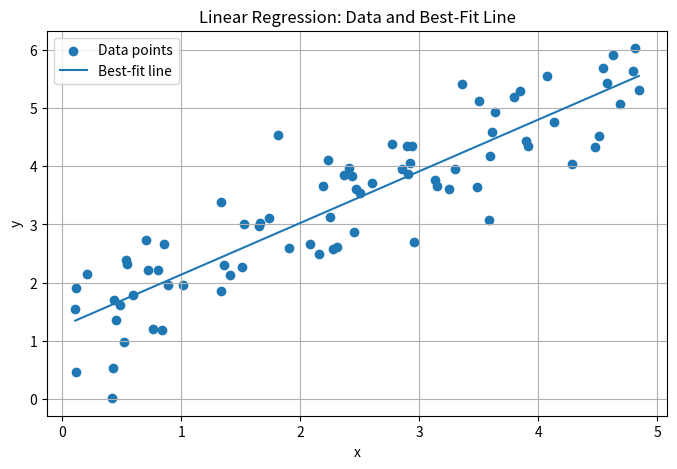
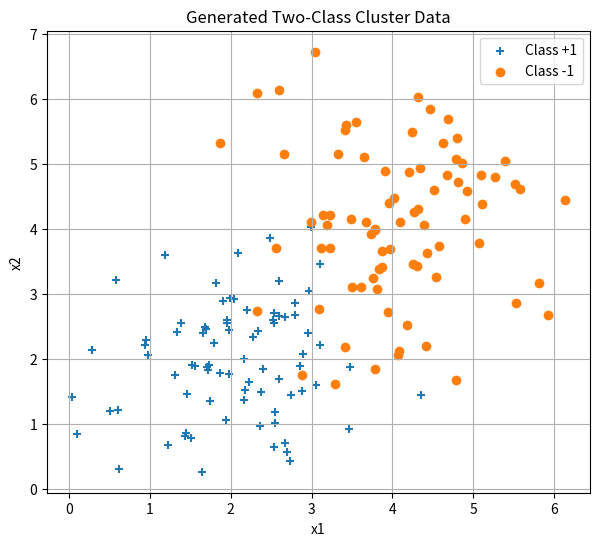
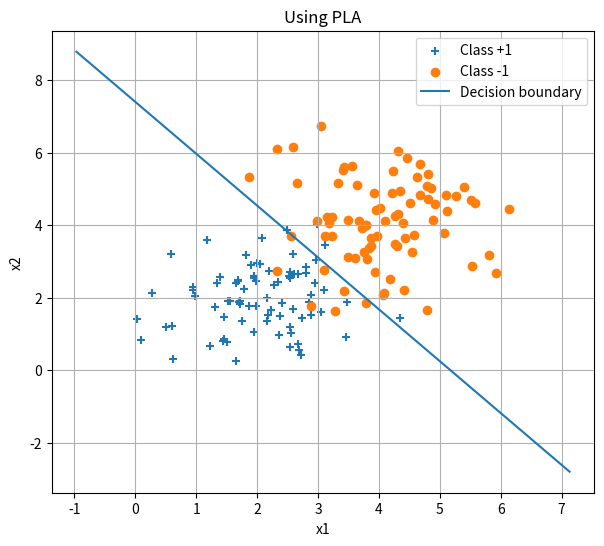
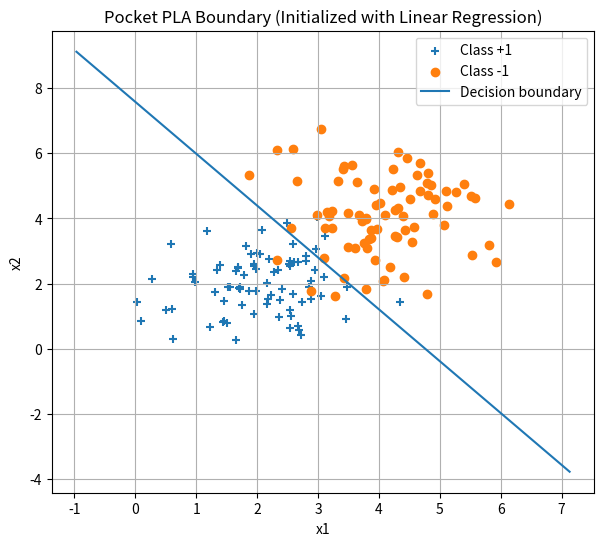

These figures' Python source, in order:
import numpy as np
import matplotlib.pyplot as plt
import re
from pathlib import Path


def sign(values):
    """
    Convert values to class labels {-1, +1}.
    If value is 0, treat it as +1.
    """
    return np.where(values >= 0, 1, -1)


def generate_regression_data(n=80, noise_std=0.8, seed=42):
    """
    Generate 2D data for regression.

    create x values in [0, 5], and y values from a noisy line:
        y = 1.2 + 0.9x + noise

    Returns:
        x  -> shape (N,)
        y  -> shape (N,)
    """
    rng = np.random.default_rng(seed)
    x = np.sort(rng.uniform(0, 5, n))
    noise = rng.normal(0, noise_std, n)
    y = 1.2 + 0.9 * x + noise
    return x, y


def run_linear_regression_demo():
    """
    Generate 2D data for regression.

    create x values in [0, 5], and y values from a noisy line:
        y = 1.2 + 0.9x + noise

    Returns:
        x  -> shape (N,)
        y  -> shape (N,)
    """
    seed = 42
    noise = 0.8
    n = 80

    rng = np.random.default_rng(seed)
    noise = rng.normal(0, noise, n)

    x = np.sort(rng.uniform(0, 5, n))
    y = 1.2 + 0.9 * x + noise

    """
    For linear regression, X should include a bias term. Bais is just x0
    Since data is 1D (x only), X becomes [1, x]
    """
    X = np.c_[np.ones(len(x)), x]

    """
    Compute w using pseudoinverse
    @ used for matrix multiplication
    w = x_dagger * y
    """
    w = np.linalg.pinv(X) @ y

    # predicted y values
    y_pred = X @ w

    # fidn error
    E_in = np.mean((y - y_pred) ** 2)

    print("=" * 60)
    print("PART A: LINEAR REGRESSION")
    print("=" * 60)
    print(f"Learned weights: w0 = {w[0]:.4f}, w1 = {w[1]:.4f}")
    print(f"In-sample error (E_in / MSE) = {E_in:.6f}")

    # plot data
    plt.figure(figsize=(8, 5))
    plt.scatter(x, y, label="Data points")
    plt.plot(x, y_pred, label="Best-fit line")
    plt.title("Linear Regression: Data and Best-Fit Line")
    plt.xlabel("x")
    plt.ylabel("y")
    plt.legend()
    plt.grid(True)
    plt.show()

    return w, E_in


def generate_classification_clusters(n1=60, n2=60, seed=7, loc1=[2,2], loc2=[6,6]):
    """
    two separate clusters for binary classification.

    cluster 1 gets label +1
    cluster 2 gets label -1
    """
    rng = np.random.default_rng(seed)

    # cluster +1 around (2, 2)
    class_pos = rng.normal(loc=loc1, scale=[0.9, 0.9], size=(n1, 2))

    # cluster -1 around (6, 6)
    class_neg = rng.normal(loc=loc2, scale=[1.0, 1.0], size=(n2, 2))

    X = np.vstack([class_pos, class_neg])
    y = np.hstack([np.ones(n1), -np.ones(n2)])

    return X, y


def classification_error(y_true, y_pred):
    """
    Fraction of misclassified points.
    eg  y_true = [ 1, -1, 1, -1, 1 ]
        y_pred = [ 1,  1, 1, -1, -1 ]
        y_true != y_pred => [False, True, False, False, True]
        np.mean averages it by considering false as 0 and true as 1
        [0,1,0,0,1] sum / 5 = 0.4
    """
    return np.mean(y_true != y_pred)


def plot_decision_boundary(X, y, w, title="Linear Separator"):
    """
    Plot 2D data and decision boundary:
        w0 + w1*x1 + w2*x2 = 0

    Solve for x2:
        x2 = -(w0 + w1*x1) / w2
    """
    pos = X[y == 1]
    neg = X[y == -1]

    plt.figure(figsize=(7, 6))
    plt.scatter(pos[:, 0], pos[:, 1], marker="+", label="Class +1")
    plt.scatter(neg[:, 0], neg[:, 1], marker="o", label="Class -1")

    x_min, x_max = X[:, 0].min() - 1, X[:, 0].max() + 1
    x_vals = np.linspace(x_min, x_max, 200)

    # check if w2 is too close to zero to avoid division problems
    if abs(w[2]) > 1e-10:
        y_vals = -(w[0] + w[1] * x_vals) / w[2]
        plt.plot(x_vals, y_vals, label="Decision boundary")
    else:
        # vertical line: w0 + w1*x1 = 0 => x1 = -w0/w1
        if abs(w[1]) > 1e-10:
            x_vertical = -w[0] / w[1]
            plt.axvline(x=x_vertical, label="Decision boundary")
        else:
            print("Cannot plot boundary: both w1 and w2 are near zero.")

    plt.title(title)
    plt.xlabel("x1")
    plt.ylabel("x2")
    plt.legend()
    plt.grid(True)
    plt.show()


def run_classification_demo():
    """
    Run classification using linear regression.
    """
    X, y = generate_classification_clusters(n1=80, n2=80, seed=12, loc1=[2,2], loc2=[4,4])

    print("=" * 60)
    print("PART B: CLASSIFICATION WITH LINEAR REGRESSION")
    print("=" * 60)

    # draw clusters
    pos = X[y == 1]
    neg = X[y == -1]

    plt.figure(figsize=(7, 6))
    plt.scatter(pos[:, 0], pos[:, 1], marker="+", label="Class +1")
    plt.scatter(neg[:, 0], neg[:, 1], marker="o", label="Class -1")
    plt.title("Generated Two-Class Cluster Data")
    plt.xlabel("x1")
    plt.ylabel("x2")
    plt.legend()
    plt.grid(True)
    plt.show()

    # Add bias
    Xb = np.c_[np.ones(X.shape[0]), X]

    # train using linear regression formula
    w = np.linalg.pinv(Xb) @ y

    # predictions
    scores = Xb @ w
    y_pred = sign(scores)

    err = classification_error(y, y_pred)

    print(f"Learned classification weights: {w}")
    print(f"Classification error = {err:.6f}")
    print(f"Accuracy = {(1 - err) * 100:.2f}%")

    # Plot separating boundary
    plot_decision_boundary(X, y, w, title="Using PLA")

    return X, y, w, err

def pla(Xb, y, w_init=None, max_iters=1000):
    """
    Standard Perceptron Learning Algorithm (PLA).

    Parameters:
        Xb -> data with bias already added
        y -> labels in {-1, +1}
        w_init -> initial weight vector
        max_iters -> maximum updates

    Returns:
        w -> final weight vector
        updates -> number of updates made
    """
    N, d = Xb.shape
    w = np.zeros(d) if w_init is None else w_init.copy()

    updates = 0
    for _ in range(max_iters):
        predictions = sign(Xb @ w)
        mis_idx = np.where(predictions != y)[0]

        # Stop if perfectly classified
        if len(mis_idx) == 0:
            break

        # Pick one misclassified point
        i = mis_idx[0]

        # PLA update rule
        w = w + y[i] * Xb[i]
        updates += 1

    return w, updates


def pocket_pla(Xb, y, w_init=None, max_iters=1000):
    """
    Pocket PLA:
    Keeps the best weight vector found so far.

    Useful when data is not perfectly linearly separable.
    """
    N, d = Xb.shape
    w = np.zeros(d) if w_init is None else w_init.copy()
    best_w = w.copy()

    # Current best error
    best_pred = sign(Xb @ best_w)
    best_err = classification_error(y, best_pred)

    updates = 0

    for _ in range(max_iters):
        pred = sign(Xb @ w)
        mis_idx = np.where(pred != y)[0]

        if len(mis_idx) == 0:
            # Perfect classification found
            best_w = w.copy()
            best_err = 0.0
            break

        # Pick a misclassified point
        i = mis_idx[0]

        # Update current weights
        w = w + y[i] * Xb[i]
        updates += 1

        # Check if this new weight is better
        current_pred = sign(Xb @ w)
        current_err = classification_error(y, current_pred)

        if current_err < best_err:
            best_err = current_err
            best_w = w.copy()

    return best_w, best_err, updates


def compare_random_vs_linear_regression_initialization():
    """
    Demonstrate that using linear regression weights as the initial
    weights for PLA / Pocket often improves performance.
    """
    X, y = generate_classification_clusters(n1=80, n2=80, seed=12, loc1=[2,2], loc2=[4,4])
    Xb = np.c_[np.ones(X.shape[0]), X]

    print("=" * 60)
    print("PART C: HOW LINEAR REGRESSION IMPROVES PLA / POCKET")
    print("=" * 60)

    # 1) Random / zero initialization
    w_pla_zero, pla_updates_zero = pla(Xb, y, w_init=None, max_iters=1000)
    pred_pla_zero = sign(Xb @ w_pla_zero)
    err_pla_zero = classification_error(y, pred_pla_zero)

    w_pocket_zero, pocket_err_zero, pocket_updates_zero = pocket_pla(
        Xb, y, w_init=None, max_iters=1000
    )

    # 2) Linear regression initialization
    w_lr = np.linalg.pinv(Xb) @ y

    w_pla_lr, pla_updates_lr = pla(Xb, y, w_init=w_lr, max_iters=1000)
    pred_pla_lr = sign(Xb @ w_pla_lr)
    err_pla_lr = classification_error(y, pred_pla_lr)

    w_pocket_lr, pocket_err_lr, pocket_updates_lr = pocket_pla(
        Xb, y, w_init=w_lr, max_iters=1000
    )

    print("PLA starting from zero weights:")
    print(f"  updates = {pla_updates_zero}")
    print(f"  final classification error = {err_pla_zero:.6f}")

    print("\nPLA starting from linear regression weights:")
    print(f"  updates = {pla_updates_lr}")
    print(f"  final classification error = {err_pla_lr:.6f}")

    print("\nPocket starting from zero weights:")
    print(f"  updates = {pocket_updates_zero}")
    print(f"  best classification error = {pocket_err_zero:.6f}")

    print("\nPocket starting from linear regression weights:")
    print(f"  updates = {pocket_updates_lr}")
    print(f"  best classification error = {pocket_err_lr:.6f}")

    # Plot the best Pocket result using LR initialization
    plot_decision_boundary(
        X, y, w_pocket_lr,
        title="Pocket PLA Boundary (Initialized with Linear Regression)"
    )

    return {
        "pla_zero_err": err_pla_zero,
        "pla_lr_err": err_pla_lr,
        "pocket_zero_err": pocket_err_zero,
        "pocket_lr_err": pocket_err_lr
    }

def main():
    """
    Run all parts of the lab.
    """
    # Part A: Linear Regression
    run_linear_regression_demo()

    # Part B: Classification using Linear Regression
    run_classification_demo()

    # Part C: Show LR improving PLA / Pocket
    compare_random_vs_linear_regression_initialization()

if __name__ == "__main__":
    main()
